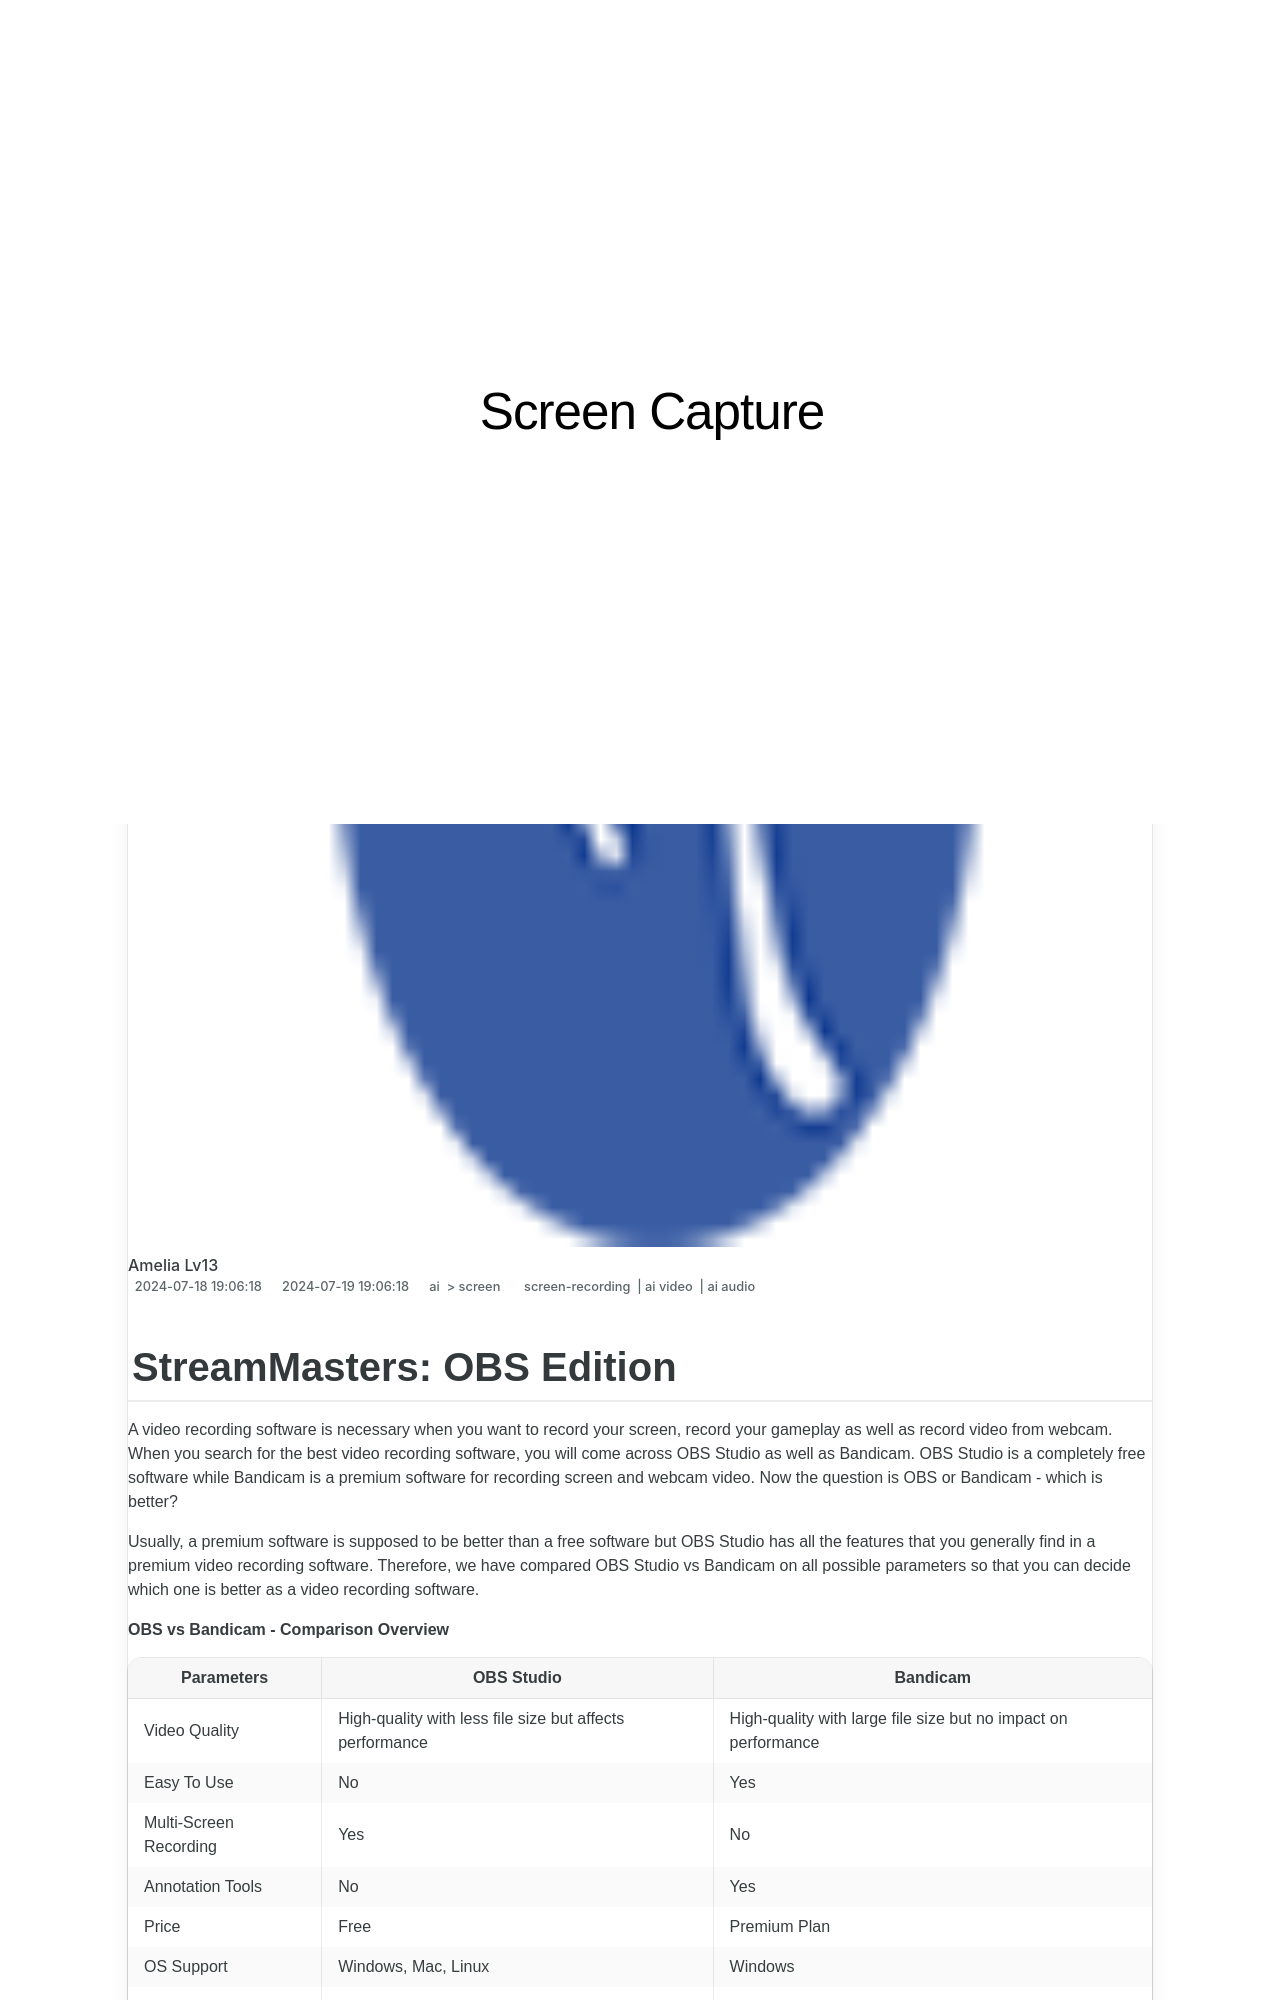

repository: techidaily/site-screen-capture · page: new-streammasters-obs-edition/index.html · generator: jekyll

---
title: "\"[New] StreamMasters  OBS Edition\""
date: 2024-07-18T19:06:18.048Z
updated: 2024-07-19T19:06:18.048Z
tags: 
  - screen-recording
  - ai video
  - ai audio
categories: 
  - ai
  - screen
description: "\"This Article Describes [New] StreamMasters: OBS Edition\""
excerpt: "\"This Article Describes [New] StreamMasters: OBS Edition\""
keywords: "StreamOBS Pro,MasterOBS Streaming,Premium StreamTools,Optimal Broadcast Toolkit,Enhanced OBS Streaming,Professional StreamKit,Advanced OBS Controls"
thumbnail: https://thmb.techidaily.com/c225407e5eb523ea35626965d7952f3e8eff461a435028604a3c634507f598f5.png
---
